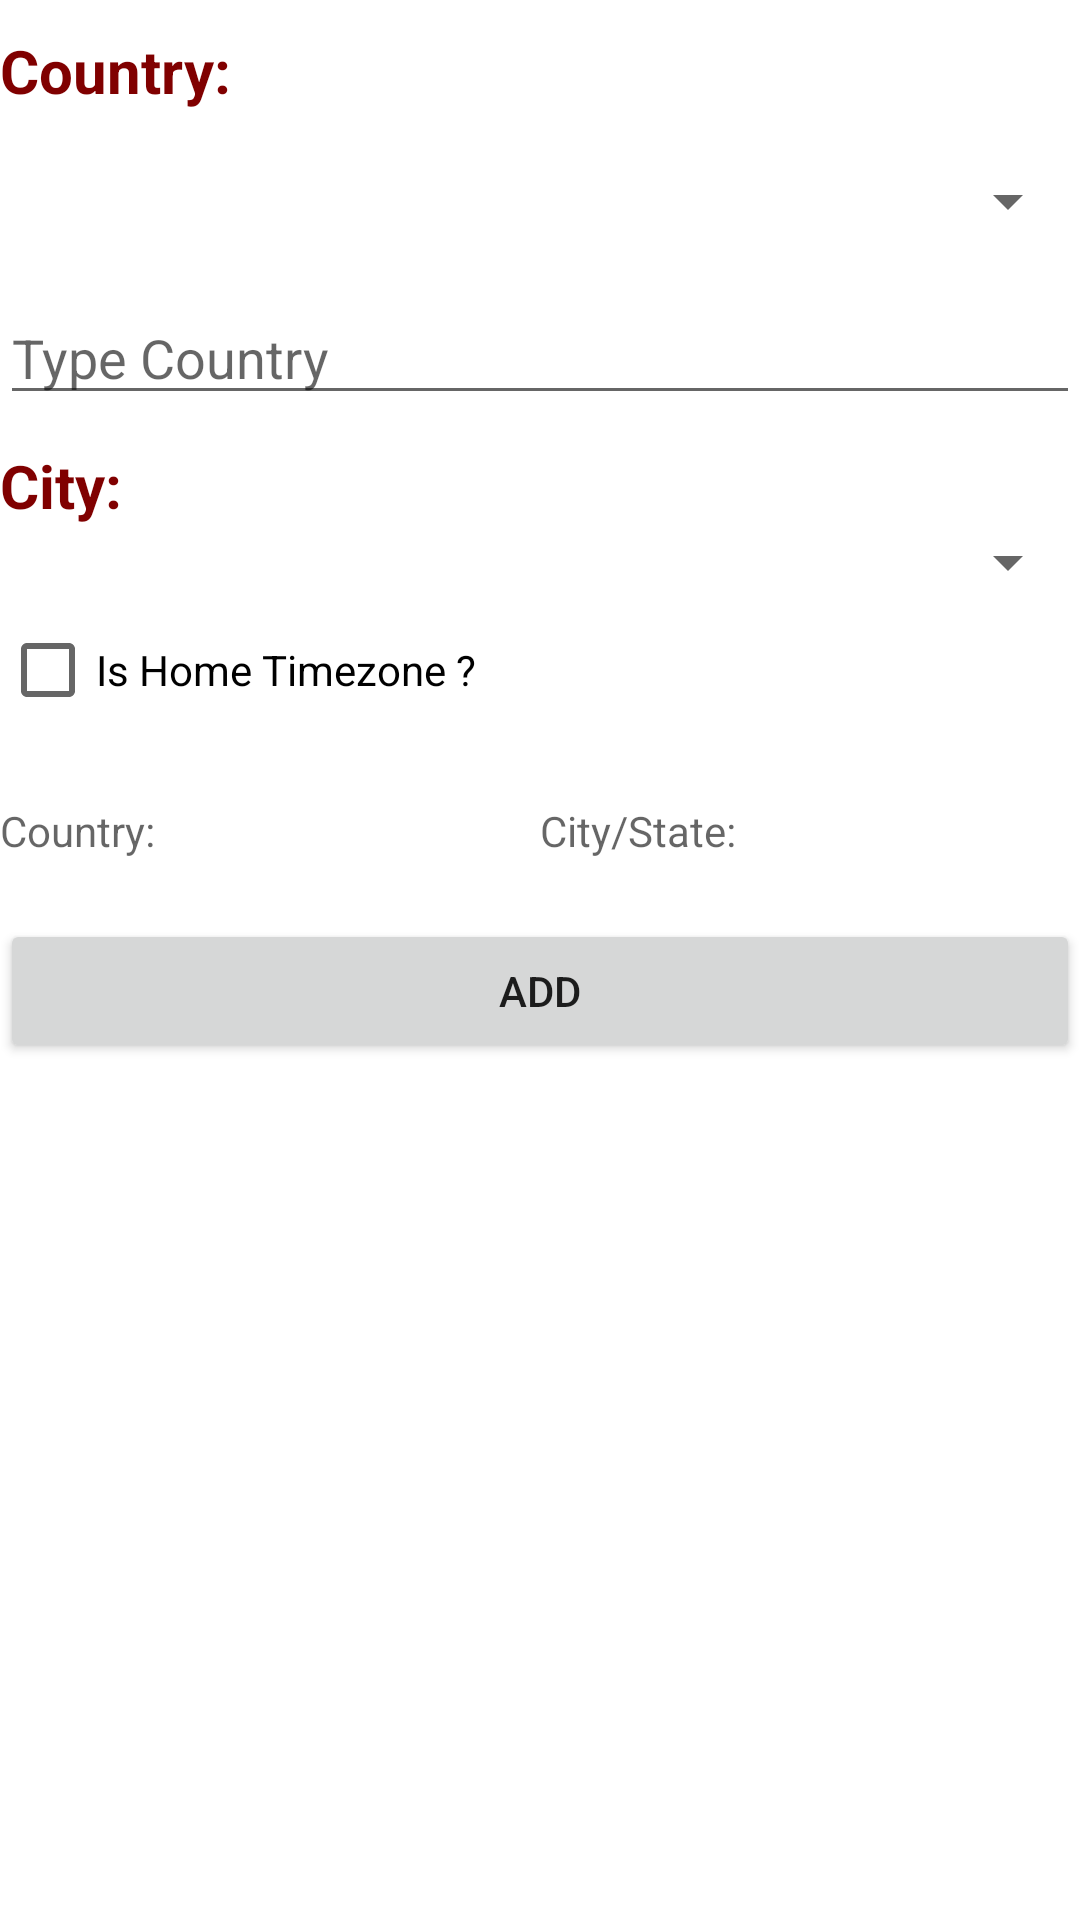

Layout XML and referenced resources for this Android screen:
<!-- AndroidManifest.xml: application theme AppTheme -->
<!-- res/layout/activity_add_timezone.xml -->
<?xml version="1.0" encoding="utf-8"?>
<TableLayout xmlns:android="http://schemas.android.com/apk/res/android"
    android:id="@+id/addTimezone_activity"
    android:orientation="vertical"
    android:layout_width="match_parent"
    android:layout_height="match_parent">

    <TableRow android:layout_width="match_parent" android:layout_height="wrap_content" android:layout_marginTop="10dp">
        <TextView
            android:text="Country: "
            android:textSize="20dp"
            android:textStyle="bold"
            android:textColor="@color/maroon"
            android:elevation="15dp"/>
    </TableRow>
    <TableRow android:layout_width="match_parent" android:layout_height="wrap_content"  android:layout_marginTop="10dp">
        <Spinner
            android:id="@+id/countriesListSpinner"
            android:layout_weight="1"
            android:layout_width="0dp"
            android:layout_height="40dp"/>
    </TableRow>
    <TableRow android:layout_width="match_parent" android:layout_height="wrap_content"  android:layout_marginTop="10dp">
        <AutoCompleteTextView
            android:id="@+id/countriesListAutocomplete"
            android:layout_weight="1"
            android:layout_width="0dp"
            android:hint="Type Country"
            android:layout_height="wrap_content" />
    </TableRow>
    <TableRow android:layout_width="match_parent" android:layout_height="wrap_content"  android:layout_marginTop="10dp">
        <TextView
            android:text="City: "
            android:textSize="20dp"
            android:textStyle="bold"
            android:textColor="@color/maroon"/>
    </TableRow>
    <TableRow>
        <Spinner
            android:id="@+id/citiesListSpinner"
            android:layout_weight="1"
            android:layout_width="0dp"
            android:layout_height="wrap_content" />
    </TableRow>
    <TableRow>
        <CheckBox
            android:id="@+id/chkHomeTimezone"
            android:layout_weight="1"
            android:layout_width="0dp"
            android:text="Is Home Timezone ?"
            android:onClick="OnClick_CheckHomeTimezone"/>
    </TableRow>
    <TableRow android:layout_marginTop="20dp">
        <TextView
            android:id="@+id/textviewSelectedCountry"
            android:hint="Country:"
            android:layout_weight="1"
            android:layout_width="0dp"/>
        <TextView
            android:id="@+id/textviewSelectedCity"
            android:hint="City/State:"
            android:layout_weight="1"
            android:layout_width="0dp"/>
    </TableRow>
    <TableRow android:layout_marginTop="20dp">
        <Button
            android:id="@+id/btnAddTimezone"
            android:layout_weight="1"
            android:text="Add"
            android:onClick="OnClick_AddTimezone"/>
    </TableRow>

</TableLayout>
<!-- resources referenced by this layout -->
<resources>
  <color name="maroon">#800000</color>
</resources>
